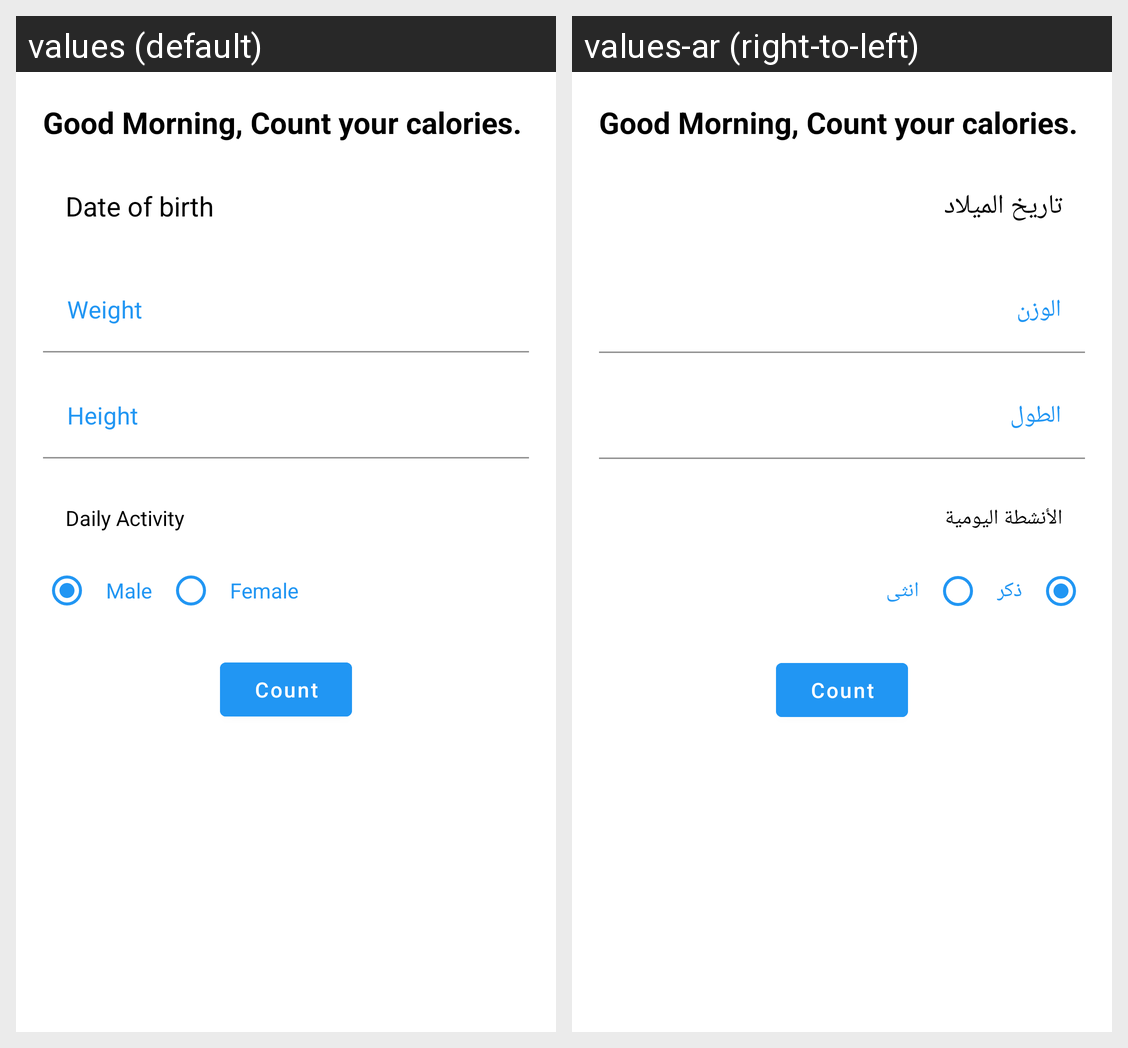

The Android screen above is rendered under two locales of the same app. Produce the string resources it draws, with the default and per-locale values.
Android screen res/layout/fragment_count_calories.xml rendered under 2 locales, left to right: values (default), values-ar (right-to-left). Device: Nexus 5 (rendered at 1080×1920; each locale shown at half size, 540×960, under a caption strip naming it); theme Theme.FleetManagement.
Strings drawn on this screen, with the default value and each locale's value (text and hints the layout hard-codes, and strings that could not be matched under every locale, appear in the picture but are not listed):

title_count_calories
  values: Good Morning, Count your calories.
  values-ar: Good Morning, Count your calories.

date_of_birth
  values: Date of birth
  values-ar: تاريخ الميلاد

weight
  values: Weight
  values-ar: الوزن

height
  values: Height
  values-ar: الطول

daily_activity
  values: Daily Activity
  values-ar: الأنشطة اليومية

male
  values: Male
  values-ar: ذكر

female
  values: Female
  values-ar: انثى

count
  values: Count
  values-ar: Count
